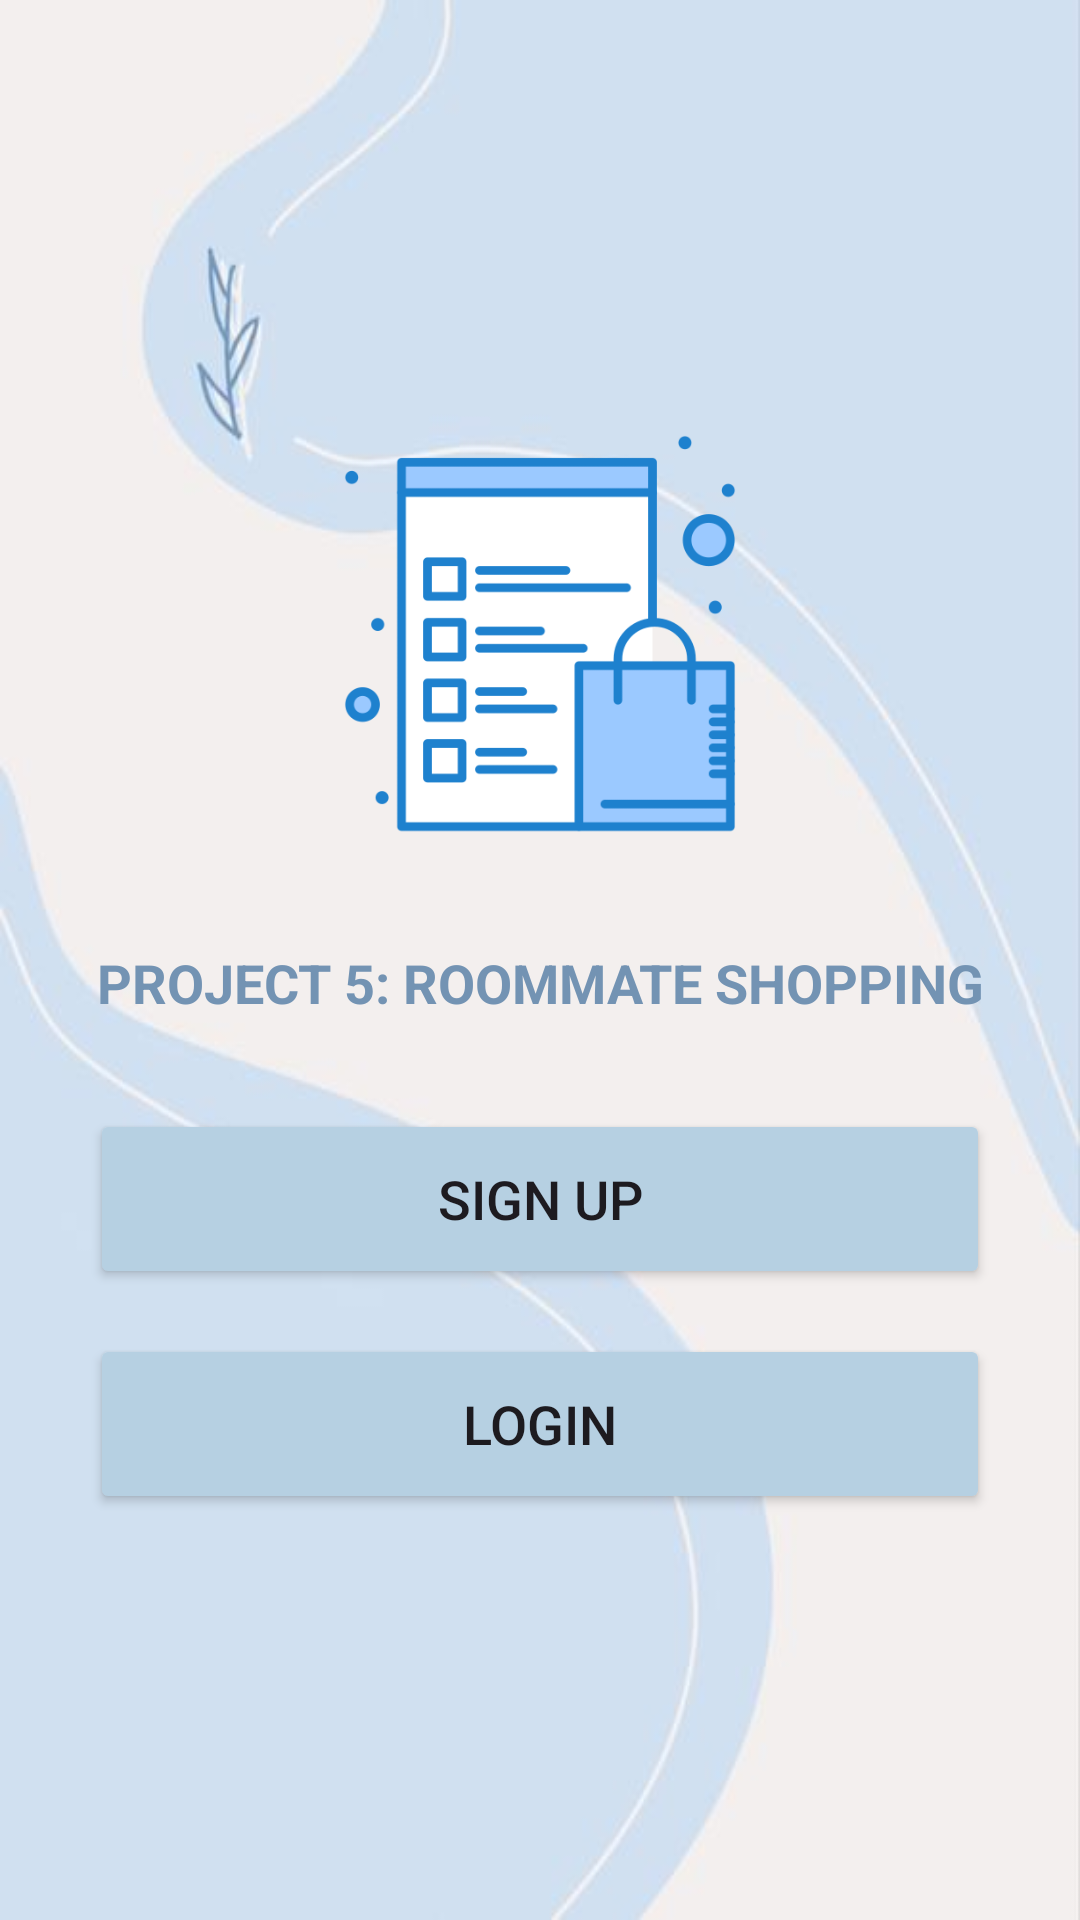

Here is an Android app screen rendered from its layout file. Give the layout XML and the strings, colors and styles it references.
<!-- AndroidManifest.xml: application theme Theme.Roommateshopping -->
<!-- res/layout/activity_splash.xml -->
<?xml version="1.0" encoding="utf-8"?>
<LinearLayout xmlns:android="http://schemas.android.com/apk/res/android"
    xmlns:app="http://schemas.android.com/apk/res-auto"
    xmlns:tools="http://schemas.android.com/tools"
    android:id="@+id/main"
    android:layout_width="match_parent"
    android:layout_height="match_parent"
    android:background="@drawable/blue_background"
    android:orientation="vertical"
    tools:context="edu.uga.cs.roommateshopping.SplashActivity">

    <ScrollView
        android:layout_width="match_parent"
        android:layout_height="match_parent">

        <LinearLayout
            android:layout_width="match_parent"
            android:layout_height="wrap_content"
            android:orientation="vertical"
            android:layout_gravity="center_vertical">

            <ImageView
                android:layout_width="150dp"
                android:layout_height="150dp"
                android:src="@drawable/shopping_list"
                android:layout_gravity="center"/>

            <TextView
                android:layout_width="wrap_content"
                android:layout_height="wrap_content"
                android:layout_marginTop="30dp"
                android:gravity="center"
                android:text="Project 5: Roommate Shopping"
                android:textAllCaps="true"
                android:textColor="@color/blueGray"
                android:textSize="18sp"
                android:textStyle="bold"
                android:layout_gravity="center"/>

            <Button
                android:id="@+id/signup_button"
                android:layout_width="300dp"
                android:layout_height="60dp"
                android:layout_marginTop="30dp"
                android:backgroundTint="@color/powderBlue"
                android:text="Sign Up"
                android:textAllCaps="true"
                android:textSize="18sp"
                app:cornerRadius="20dp"
                android:layout_gravity="center"/>

            <Button
                android:id="@+id/login_button"
                android:layout_width="300dp"
                android:layout_height="60dp"
                android:layout_marginTop="15dp"
                android:backgroundTint="@color/powderBlue"
                android:text="Login"
                android:textAllCaps="true"
                android:textSize="18sp"
                app:cornerRadius="20dp"
                android:layout_gravity="center"/>
        </LinearLayout>
    </ScrollView>

</LinearLayout>
<!-- resources referenced by this layout -->
<resources>
  <color name="blueGray">#7393B3</color>
  <color name="powderBlue">#B6D0E2</color>
  <!-- drawable blue_background: jpg bitmap (drawable, 11064 bytes) -->
  <!-- drawable shopping_list: png bitmap (drawable, 16081 bytes) -->
  <style name="Theme.Roommateshopping" parent="Base.Theme.Roommateshopping" />
  <style name="Base.Theme.Roommateshopping" parent="Theme.Material3.DayNight.NoActionBar">
          
          
      </style>
</resources>
